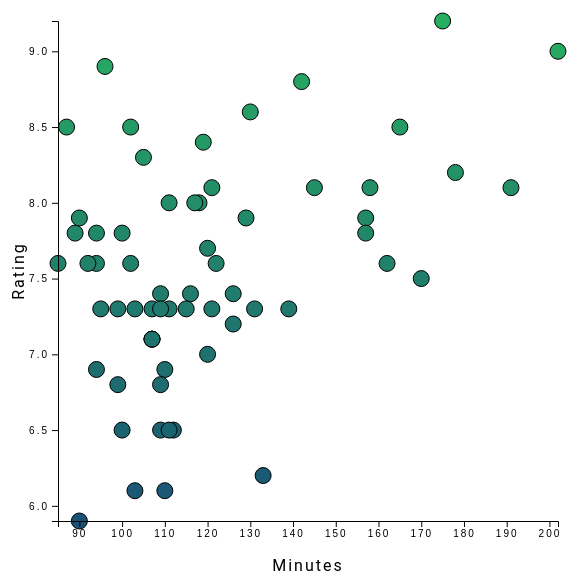
D3 v4 page, settled after 480 driven frames (8 s of simulated time); the page loaded 1 data file(s).


// ── app.js
d3.csv('./biz_movies.csv', function(d) {

    var height = 600;
    var width = 600;

    var svg = d3.select("svg")
                .attr("width", width)
                .attr("height", height);

    for (var i = 0; i < d.length; i++) {
        // d.Title & d.Director 
        d[i].Mins = +d[i].Mins;
        d[i].Rating = +d[i].Rating;
        d[i].Year = +d[i].Year;
    }

    var padding = 50;

    var min_rating = d3.min(d, d => d.Rating); // 5.9
    var max_rating = d3.max(d, d => d.Rating); // 9.2
    
    var min_mins = d3.min(d, d => d.Mins); // 85
    var max_mins = d3.max(d, d => d.Mins); // 202

    var minScale = d3.scaleLinear()
               .domain([min_mins,max_mins])
               .range([padding, width - padding]);

    var ratingScale = d3.scaleLinear()
                   .domain([min_rating,max_rating])
                   .range([height - padding, padding]);

    var colorScale = d3.scaleLinear()
                   .domain([min_rating,max_rating])
                   .range(["#1A5276","#27AE60"]);

    var tooltip = d3.select("body")
        .append("div")
        .classed("tooltip", true)
        .style("opacity", 0);

    var circle = d3.select('svg').selectAll("circle").data(d);

    circle.exit().remove();

    circle.enter().append("circle")
        .attr("r", 8)
      .merge(circle)
        .attr("cx", d => minScale(d.Mins))
        .attr("cy", d => ratingScale(d.Rating))
        .attr("stroke", "black")
        .attr("stroke-width", "1px")
        .attr("fill", d => colorScale(d.Rating))
        .on("mouseenter", function(d) {
        tooltip.text(d.Title + ", " + d.Year)
               .style("opacity", .8)
               .style("left", d3.event.pageX + "px")
               .style("top", (d3.event.pageY + 10) + "px")
               .style("border", "1px solid black")
               .style("border-radius", "4px")
               .style("padding", "3px")
               .style("background-color", "#DAF7A6");
        })
        .on("mouseout", () => tooltip.style("opacity", 0));

    // y axis
    svg.append('g')
      .attr("transform", "translate(" + padding + ",0)")
      .call(d3.axisLeft(ratingScale));

    // text label for the y axis
      svg.append("text")
          .attr("transform", "rotate(-90)")
          .attr("y", 0)
          .attr("x", 0 - (height / 2))
          .attr("dy", "1em")
          .style("text-anchor", "middle")
          .text("Rating");

    // x axis
    svg.append('g')
       .attr("transform", "translate(0," + (height - padding) + ")")
       .call(d3.axisBottom(minScale));

    // text label for the x axis
      svg.append("text")             
          .attr("transform",
                "translate(" + (width / 2) + " ," + 
                               (height) + ")")
          .style("text-anchor", "middle")
          .text("Minutes");

});











### data: biz_movies.csv
Title, Year, Rating, Director, Mins
The Godfather, 1972, 9.2, Francis Ford Coppola, 175
The Godfather: Part II, 1974, 9.0, Francis Ford Coppola, 202
12 Angry Men, 1957, 8.9, Sidney Lumet, 96
It's a Wonderful Life, 1946, 8.6, Frank Capra, 130
Casablanca, 1942, 8.5, Michael Curtiz, 102
Forrest Gump, 1994, 8.8, Robert Zemeckis, 142
The Triumph of the Nerds: The Rise of Ac…, 1996, 8.5, Robert X. Cringely, 165
Citizen Kane, 1941, 8.4, Orson Welles, 119
Modern Times, 1936, 8.5, Charlie Chaplin, 87
The King's Speech, 2010, 8.0, Tom Hooper, 118
The Corporation, 2003, 8.1, Mark Achbar, 145
Casino, 1995, 8.2, Martin Scorsese, 178
There Will Be Blood, 2007, 8.1, Paul Thomas Anderson, 158
Network, 1976, 8.1, Sidney Lumet, 121
Inside Job, 2010, 8.3, Charles Ferguson, 105
Gandhi, 1982, 8.1, Richard Attenborough, 191
The Social Network, 2010, 7.7, David Fincher, 120
The Man Who Would Be King, 1975, 7.9, John Huston, 129
Mildred Pierce, 1945, 8.0, Michael Curtiz, 111
The Insider, 1999, 7.9, Michael Mann, 157
Glengarry Glen Ross, 1992, 7.8, James Foley, 100
Office Space, 1999, 7.8, Mike Judge, 89
American Gangster, 2007, 7.8, Ridley Scott, 157
Man on Wire, 2008, 7.8, James Marsh, 94
The Pursuit of Happyness, 2006, 8.0, Gabriele Muccino, 117
127 Hours, 2010, 7.6, Danny Boyle, 94
Door to Door, 2002, 7.9, Steven Schachter, 90
Thank You for Smoking, 2005, 7.6, Jason Reitman, 92
Up in the Air, 2009, 7.4, Jason Reitman, 109
Lord of War, 2005, 7.6, Andrew Niccol, 122
I.O.U.S.A., 2008, 7.6, Patrick Creadon, 85
Sweeney Todd: The Demon Barber of Fleet …, 2007, 7.4, Tim Burton, 116
The Godfather: Part III, 1990, 7.6, Francis Ford Coppola, 162
American Psycho, 2000, 7.6, Mary Harron, 102
The Aviator, 2004, 7.5, Martin Scorsese, 170
The Queen, 2006, 7.3, Stephen Frears, 103
The Method, 2005, 7.3, Marcelo PiÃ±eyro, 115
The Hudsucker Proxy, 1994, 7.3, Joel Coen, 111
Wall Street, 1987, 7.4, Oliver Stone, 126
The Mist, 2007, 7.2, Frank Darabont, 126
Gosford Park, 2001, 7.3, Robert Altman, 131
Barbarians at the Gate, 1993, 7.3, Glenn Jordan, 107
Chocolat, 2000, 7.3, Lasse HallstrÃ¶m, 121
Jerry Maguire, 1996, 7.3, Cameron Crowe, 139
Big Night, 1996, 7.3, Campbell Scott, 109
Soul Kitchen, 2009, 7.3, Fatih Akin, 99
Margin Call, 2011, 7.1, J.C. Chandor, 107
Pirates of Silicon Valley, 1999, 7.3, Martyn Burke, 95
Startup.com, 2001, 7.1, Chris Hegedus, 107
Tucker: The Man and His Dream, 1988, 6.9, Francis Ford Coppola, 110
Boiler Room, 2000, 7.0, Ben Younger, 120
Kinky Boots, 2005, 7.1, Julian Jarrold, 107
In Good Company, 2004, 6.5, Paul Weitz, 109
Risky Business, 1983, 6.8, Paul Brickman, 99
Session 9, 2001, 6.5, Brad Anderson, 100
The Devil Wears Prada, 2006, 6.8, David Frankel, 109
E-Dreams, 2001, 6.9, Wonsuk Chin, 94
Tin Men, 1987, 6.5, Barry Levinson, 112
Wall Street: Money Never Sleeps, 2010, 6.2, Oliver Stone, 133
The Secret of My Succe$s, 1987, 6.5, Herbert Ross, 111
... 3 more rows